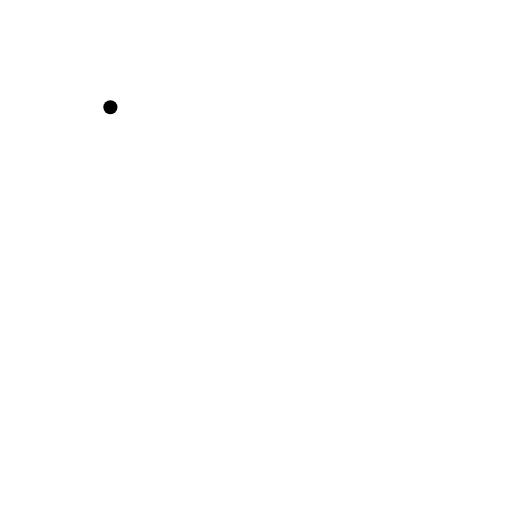
t = 0.00 s
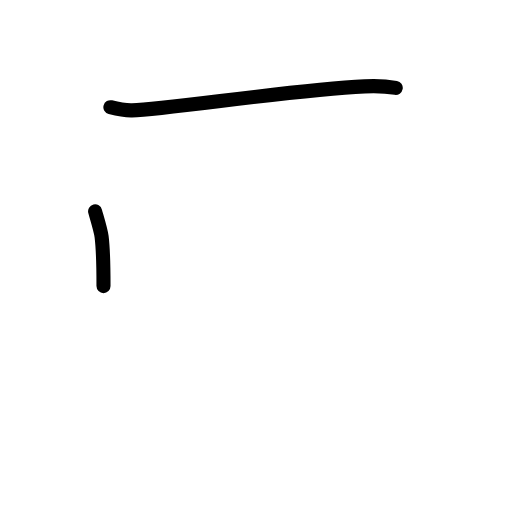
t = 1.63 s
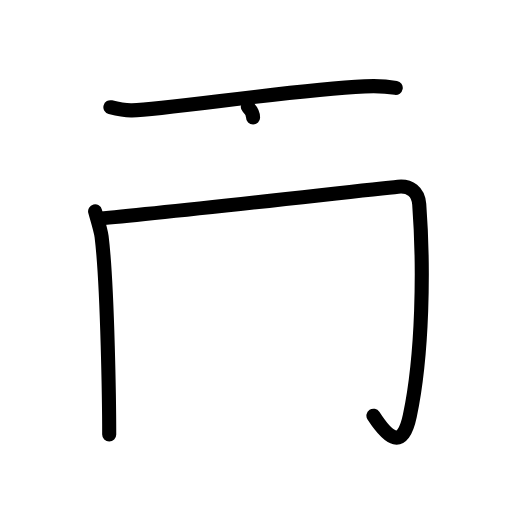
t = 3.25 s
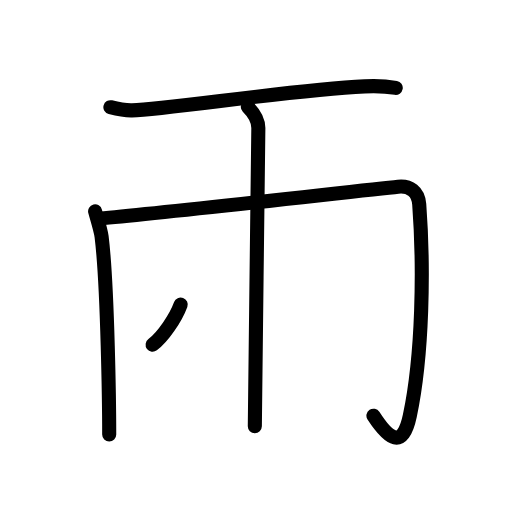
t = 4.75 s
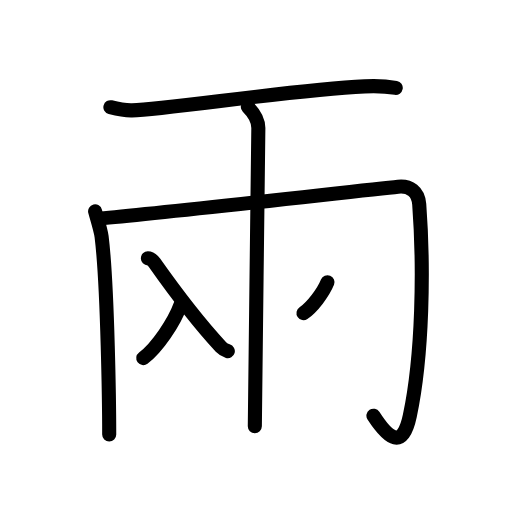
t = 6.50 s
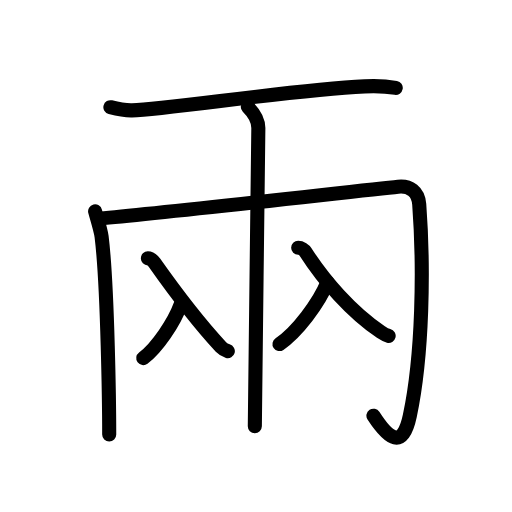
t = 8.00 s

The animated SVG that drew these frames (rendered in a browser with its animation timeline set to each time). Animation: 26 SMIL elements (animate=26); one cycle of 8.00 s.

<?xml version="1.0" encoding="UTF-8"?>
<!--
AniKanjiVG is licensed by CC-BY-SA Paul C. Sommerhoff (https://bitbucket.org/sommerhoff/anikanjivg).
AniKanjiVG uses KanjiVG which is licensed by CC-BY-SA Ulrich Apel (http://kanjivg.tagaini.net).
See also http://creativecommons.org/licenses/by-sa/3.0/
-->
<svg xmlns:kvg='http://kanjivg.tagaini.net' xmlns='http://www.w3.org/2000/svg' width='109' height='109' viewBox='0 0 109 109' style='fill:none;stroke:#000000;stroke-width:3;stroke-linecap:round;stroke-linejoin:round;' id="kvg:kanji_05169"><g id="kvg:05169" kvg:element="兩"><g id="kvg:05169-g1" kvg:element="一" kvg:radical="nelson"><path id="kvg:05169-s1" kvg:type="㇐" d="M23.5,22.82c1.72,0.45,2.87,0.72,4.6,0.68c7.74-0.2,33.47-4.34,49.54-5.11c2.3-0.11,4.03-0.13,6.61,0.32"><animate attributeName="d" begin="0.0s" dur="0.3333333333333333s" from="M23.5,22.82C23.5,22.82,23.5,22.82,23.5,22.82" to="M23.5,22.82c1.72,0.45,2.87,0.72,4.6,0.68" />
<animate attributeName="d" begin="0.3333333333333333s" dur="0.3333333333333333s" from="M23.5,22.82c1.72,0.45,2.87,0.72,4.6,0.68c0,0,0,0,0,0,0" to="M23.5,22.82c1.72,0.45,2.87,0.72,4.6,0.68c7.74-0.2,33.47-4.34,49.54-5.11" />
<animate attributeName="d" begin="0.6666666666666666s" dur="0.3333333333333333s" from="M23.5,22.82c1.72,0.45,2.87,0.72,4.6,0.68c7.74-0.2,33.47-4.34,49.54-5.11c0,0,0,0,0,0,0" to="M23.5,22.82c1.72,0.45,2.87,0.72,4.6,0.68c7.74-0.2,33.47-4.34,49.54-5.11c2.3-0.11,4.03-0.13,6.61,0.32" />
</path>
</g>
<g id="kvg:05169-g2" kvg:element="冂"><path id="kvg:05169-s2" kvg:type="㇑" d="M20.25,45c0.18,0.72,1.2,3.93,1.38,5.38c1.32,10.65,1.62,37.33,1.62,42.12"><animate attributeName="d" begin="1.0s" dur="0.5s" from="M20.25,45C20.25,45,20.25,45,20.25,45" to="M20.25,45c0.18,0.72,1.2,3.93,1.38,5.38" />
<animate attributeName="d" begin="1.5s" dur="0.5s" from="M20.25,45c0.18,0.72,1.2,3.93,1.38,5.38c0,0,0,0,0,0,0" to="M20.25,45c0.18,0.72,1.2,3.93,1.38,5.38c1.32,10.65,1.62,37.33,1.62,42.12" />
<animate attributeName="d" begin="0s" dur="1.0s" from="M-100,-100" to="M-100,-100" />
</path>
<path id="kvg:05169-s3" kvg:type="㇆a" d="M21.25,46.5c12.25-1,55.79-5.98,63.5-6.75c2.5-0.25,4.3,1.01,4.5,3.75c1,13.5,0.75,32-2,45c-1.54,7.3-4.5,5-7.75,0"><animate attributeName="d" begin="2.0s" dur="0.25s" from="M21.25,46.5C21.25,46.5,21.25,46.5,21.25,46.5" to="M21.25,46.5c12.25-1,55.79-5.98,63.5-6.75" />
<animate attributeName="d" begin="2.25s" dur="0.25s" from="M21.25,46.5c12.25-1,55.79-5.98,63.5-6.75c0,0,0,0,0,0,0" to="M21.25,46.5c12.25-1,55.79-5.98,63.5-6.75c2.5-0.25,4.3,1.01,4.5,3.75" />
<animate attributeName="d" begin="2.5s" dur="0.25s" from="M21.25,46.5c12.25-1,55.79-5.98,63.5-6.75c2.5-0.25,4.3,1.01,4.5,3.75c0,0,0,0,0,0,0" to="M21.25,46.5c12.25-1,55.79-5.98,63.5-6.75c2.5-0.25,4.3,1.01,4.5,3.75c1,13.5,0.75,32-2,45" />
<animate attributeName="d" begin="2.75s" dur="0.25s" from="M21.25,46.5c12.25-1,55.79-5.98,63.5-6.75c2.5-0.25,4.3,1.01,4.5,3.75c1,13.5,0.75,32-2,45c0,0,0,0,0,0,0" to="M21.25,46.5c12.25-1,55.79-5.98,63.5-6.75c2.5-0.25,4.3,1.01,4.5,3.75c1,13.5,0.75,32-2,45c-1.54,7.3-4.5,5-7.75,0" />
<animate attributeName="d" begin="0s" dur="2.0s" from="M-100,-100" to="M-100,-100" />
</path>
</g>
<path id="kvg:05169-s4" kvg:type="㇑" d="M52.75,22.75C54,24,55,25.5,55,27.25c0,1-0.75,60.75-0.75,63.5"><animate attributeName="d" begin="3.0s" dur="0.5s" from="M52.75,22.75C52.75,22.75,52.75,22.75,52.75,22.75" to="M52.75,22.75C54,24,55,25.5,55,27.25" />
<animate attributeName="d" begin="3.5s" dur="0.5s" from="M52.75,22.75C54,24,55,25.5,55,27.25c0,0,0,0,0,0,0" to="M52.75,22.75C54,24,55,25.5,55,27.25c0,1-0.75,60.75-0.75,63.5" />
<animate attributeName="d" begin="0s" dur="3.0s" from="M-100,-100" to="M-100,-100" />
</path>
<g id="kvg:05169-g3" kvg:element="入" kvg:radical="tradit"><path id="kvg:05169-s5" kvg:type="㇒" d="M38.47,64.83c-1.4,3.83-5.05,9.24-7.97,11.41"><animate attributeName="d" begin="4.0s" dur="1.0s" from="M38.47,64.83C38.47,64.83,38.47,64.83,38.47,64.83" to="M38.47,64.83c-1.4,3.83-5.05,9.24-7.97,11.41" />
<animate attributeName="d" begin="0s" dur="4.0s" from="M-100,-100" to="M-100,-100" />
</path>
<path id="kvg:05169-s6" kvg:type="㇏" d="M31.48,55c0.58,0,1.11,0.54,1.39,0.93c4.63,6.57,9.88,13.32,14.17,17.96c0.49,0.53,0.95,0.72,1.46,0.86"><animate attributeName="d" begin="5.0s" dur="0.3333333333333333s" from="M31.48,55C31.48,55,31.48,55,31.48,55" to="M31.48,55c0.58,0,1.11,0.54,1.39,0.93" />
<animate attributeName="d" begin="5.333333333333333s" dur="0.3333333333333333s" from="M31.48,55c0.58,0,1.11,0.54,1.39,0.93c0,0,0,0,0,0,0" to="M31.48,55c0.58,0,1.11,0.54,1.39,0.93c4.63,6.57,9.88,13.32,14.17,17.96" />
<animate attributeName="d" begin="5.666666666666667s" dur="0.3333333333333333s" from="M31.48,55c0.58,0,1.11,0.54,1.39,0.93c4.63,6.57,9.88,13.32,14.17,17.96c0,0,0,0,0,0,0" to="M31.48,55c0.58,0,1.11,0.54,1.39,0.93c4.63,6.57,9.88,13.32,14.17,17.96c0.49,0.53,0.95,0.72,1.46,0.86" />
<animate attributeName="d" begin="0s" dur="5.0s" from="M-100,-100" to="M-100,-100" />
</path>
</g>
<g id="kvg:05169-g4" kvg:element="入" kvg:radical="tradit"><path id="kvg:05169-s7" kvg:type="㇒" d="M69.72,60.08c-1.8,4.41-6.48,10.66-10.22,13.16"><animate attributeName="d" begin="6.0s" dur="1.0s" from="M69.72,60.08C69.72,60.08,69.72,60.08,69.72,60.08" to="M69.72,60.08c-1.8,4.41-6.48,10.66-10.22,13.16" />
<animate attributeName="d" begin="0s" dur="6.0s" from="M-100,-100" to="M-100,-100" />
</path>
<path id="kvg:05169-s8" kvg:type="㇏" d="M63.48,52.75c0.66,0,1.31,0.48,1.57,0.89c3.89,6.07,9.76,12.82,16.04,17.04c0.64,0.43,1.08,0.68,1.65,0.82"><animate attributeName="d" begin="7.0s" dur="0.3333333333333333s" from="M63.48,52.75C63.48,52.75,63.48,52.75,63.48,52.75" to="M63.48,52.75c0.66,0,1.31,0.48,1.57,0.89" />
<animate attributeName="d" begin="7.333333333333333s" dur="0.3333333333333333s" from="M63.48,52.75c0.66,0,1.31,0.48,1.57,0.89c0,0,0,0,0,0,0" to="M63.48,52.75c0.66,0,1.31,0.48,1.57,0.89c3.89,6.07,9.76,12.82,16.04,17.04" />
<animate attributeName="d" begin="7.666666666666667s" dur="0.3333333333333333s" from="M63.48,52.75c0.66,0,1.31,0.48,1.57,0.89c3.89,6.07,9.76,12.82,16.04,17.04c0,0,0,0,0,0,0" to="M63.48,52.75c0.66,0,1.31,0.48,1.57,0.89c3.89,6.07,9.76,12.82,16.04,17.04c0.64,0.43,1.08,0.68,1.65,0.82" />
<animate attributeName="d" begin="0s" dur="7.0s" from="M-100,-100" to="M-100,-100" />
</path>
</g>
</g>
</svg>
